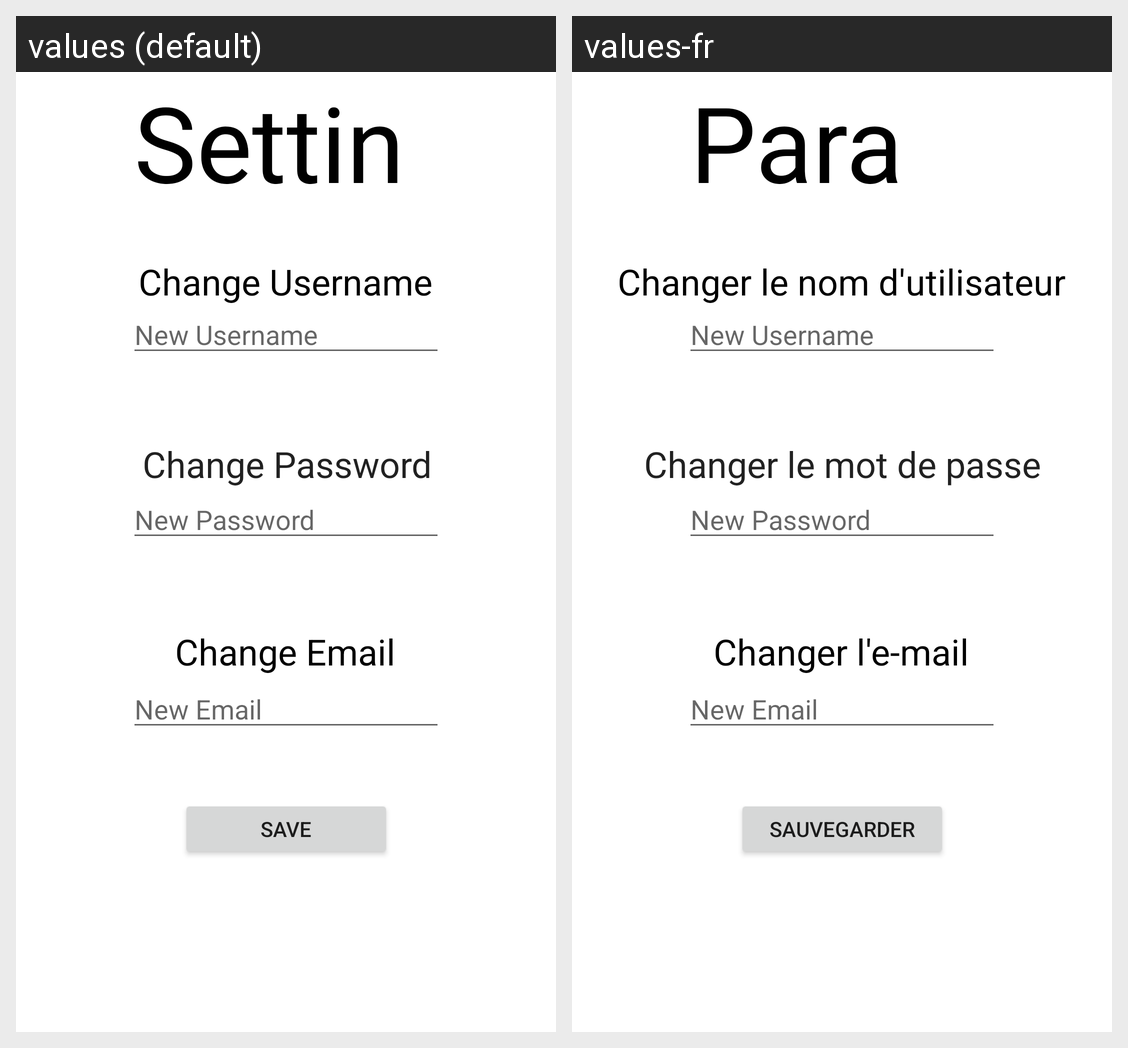

For this localized Android screen grid, give each drawn string resource with its value in every locale shown.
Android screen res/layout/activity_settings.xml rendered under 2 locales, left to right: values (default), values-fr. Device: Nexus 5 (rendered at 1080×1920; each locale shown at half size, 540×960, under a caption strip naming it); theme Theme.NewSkribble.
Strings drawn on this screen, with the default value and each locale's value (text and hints the layout hard-codes, and strings that could not be matched under every locale, appear in the picture but are not listed):

settings
  values: Settings
  values-fr: Paramètres

changeUser
  values: Change Username
  values-fr: Changer le nom d'utilisateur

changePass
  values: Change Password
  values-fr: Changer le mot de passe

changeEmail
  values: Change Email
  values-fr: Changer l'e-mail

save
  values: Save
  values-fr: Sauvegarder
